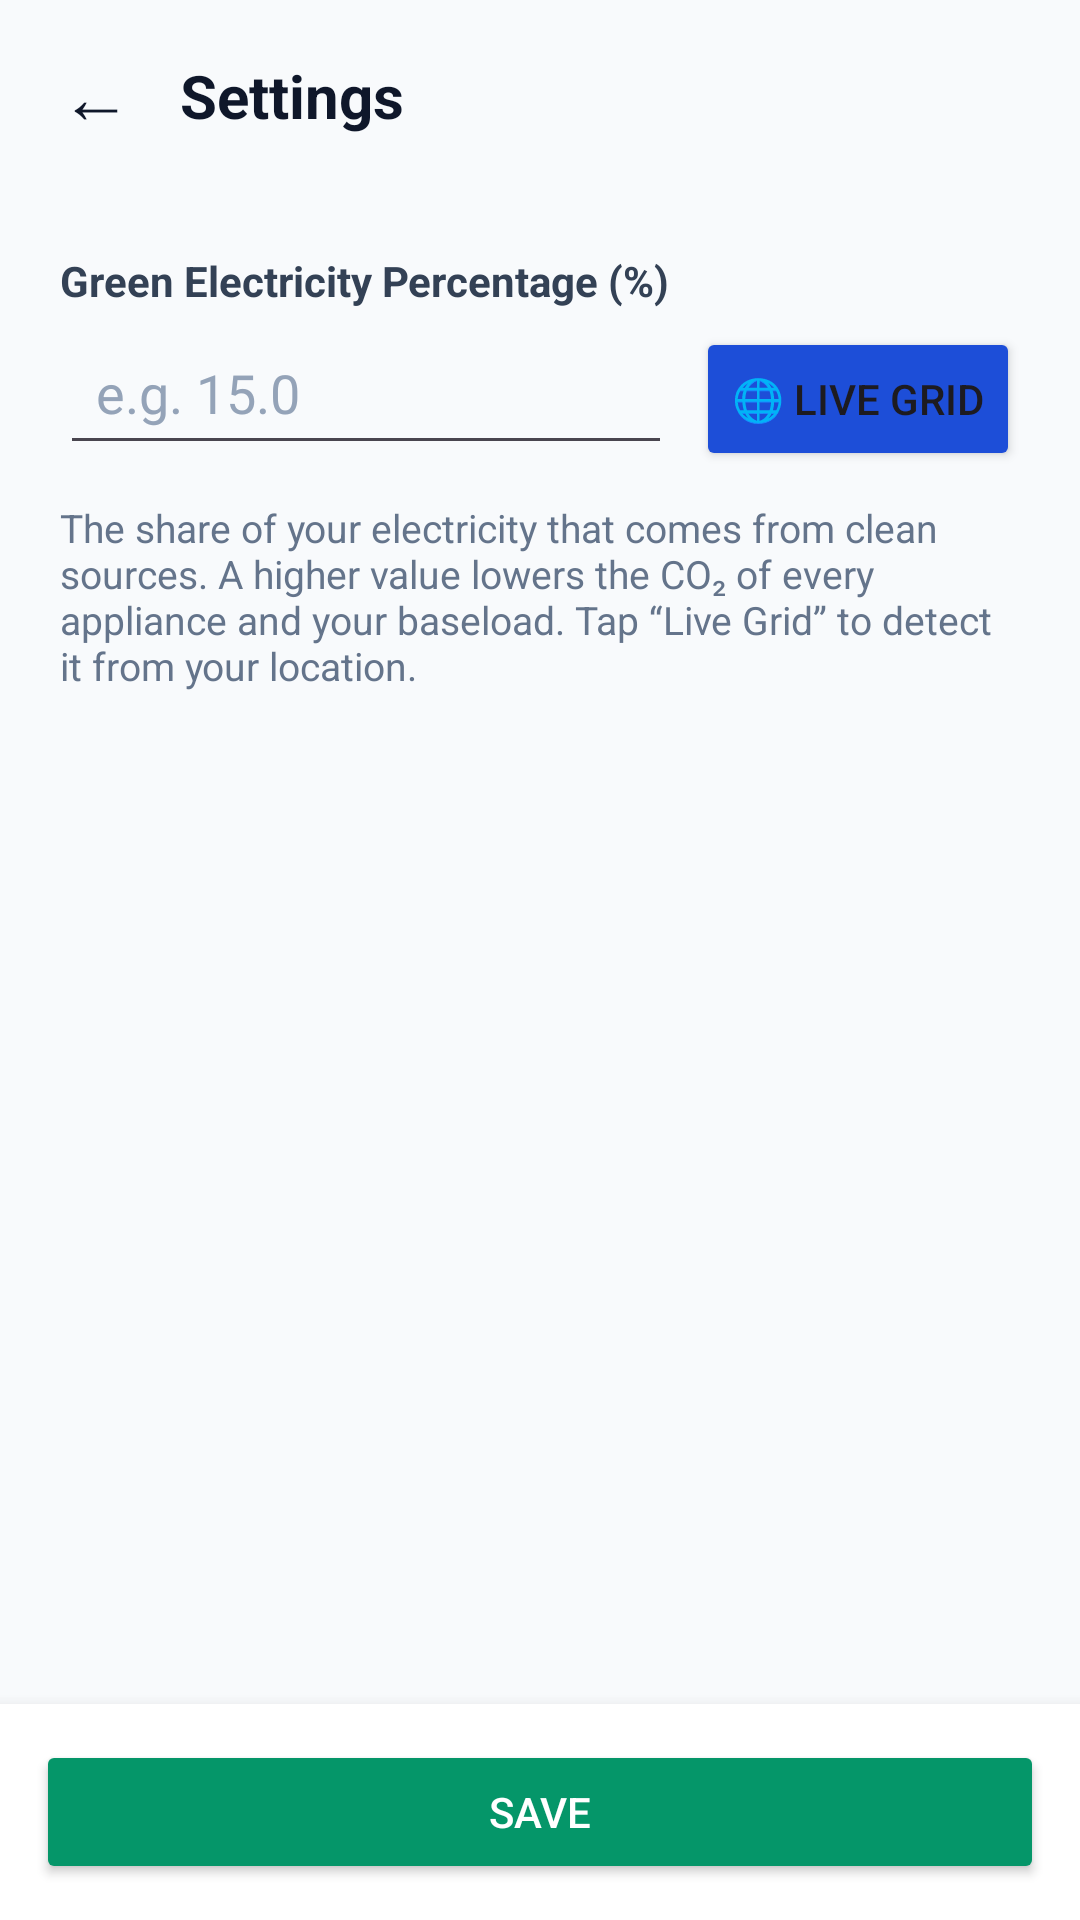

The Android layout XML behind this screen, and the referenced resources:
<!-- AndroidManifest.xml: application theme Theme.CarbonWise -->
<!-- res/layout/activity_settings_green.xml -->
<?xml version="1.0" encoding="utf-8"?>
<LinearLayout xmlns:android="http://schemas.android.com/apk/res/android"
    xmlns:tools="http://schemas.android.com/tools"
    android:layout_width="match_parent"
    android:layout_height="match_parent"
    android:background="#F8FAFC"
    android:orientation="vertical"
    tools:ignore="HardcodedText,ButtonStyle,TextContrastCheck">

    <include
        layout="@layout/include_settings_header"
        android:layout_width="match_parent"
        android:layout_height="wrap_content" />

    <ScrollView
        android:layout_width="match_parent"
        android:layout_height="0dp"
        android:layout_weight="1"
        android:fillViewport="true">

        <LinearLayout
            android:layout_width="match_parent"
            android:layout_height="wrap_content"
            android:orientation="vertical"
            android:padding="20dp">

            <TextView
                android:layout_width="match_parent"
                android:layout_height="wrap_content"
                android:text="Green Electricity Percentage (%)"
                android:textColor="#334155"
                android:textSize="14sp"
                android:textStyle="bold" />

            <LinearLayout
                android:layout_width="match_parent"
                android:layout_height="wrap_content"
                android:layout_marginTop="4dp"
                android:orientation="horizontal">

                <EditText
                    android:id="@+id/etGreenPercent"
                    android:layout_width="0dp"
                    android:layout_height="48dp"
                    android:layout_weight="1"
                    android:hint="e.g. 15.0"
                    android:inputType="numberDecimal"
                    android:padding="12dp"
                    android:textColor="#0F172A"
                    android:textColorHint="#94A3B8" />

                <Button
                    android:id="@+id/btnAutoDetectGrid"
                    android:layout_width="wrap_content"
                    android:layout_height="48dp"
                    android:layout_marginStart="8dp"
                    android:backgroundTint="#1D4ED8"
                    android:text="🌐 Live Grid" />
            </LinearLayout>

            <TextView
                android:layout_width="match_parent"
                android:layout_height="wrap_content"
                android:layout_marginTop="12dp"
                android:text="The share of your electricity that comes from clean sources. A higher value lowers the CO₂ of every appliance and your baseload. Tap “Live Grid” to detect it from your location."
                android:textColor="#64748B"
                android:textSize="13sp" />
        </LinearLayout>
    </ScrollView>

    <LinearLayout
        android:layout_width="match_parent"
        android:layout_height="wrap_content"
        android:background="#FFFFFF"
        android:elevation="8dp"
        android:orientation="vertical"
        android:padding="12dp">

        <Button
            android:id="@+id/btnSave"
            android:layout_width="match_parent"
            android:layout_height="48dp"
            android:backgroundTint="#059669"
            android:text="Save"
            android:textColor="#FFFFFF" />
    </LinearLayout>
</LinearLayout>
<!-- res/layout/include_settings_header.xml (included above) -->
<?xml version="1.0" encoding="utf-8"?>
<LinearLayout xmlns:android="http://schemas.android.com/apk/res/android"
    xmlns:tools="http://schemas.android.com/tools"
    android:layout_width="match_parent"
    android:layout_height="wrap_content"
    android:background="#F8FAFC"
    android:gravity="center_vertical"
    android:orientation="horizontal"
    android:paddingHorizontal="8dp"
    android:paddingVertical="8dp"
    tools:ignore="HardcodedText">

    <TextView
        android:id="@+id/btnSettingsBack"
        android:layout_width="48dp"
        android:layout_height="48dp"
        android:background="?attr/selectableItemBackgroundBorderless"
        android:clickable="true"
        android:contentDescription="Back"
        android:focusable="true"
        android:gravity="center"
        android:text="←"
        android:textColor="#0F172A"
        android:textSize="24sp" />

    <TextView
        android:id="@+id/tvScreenTitle"
        android:layout_width="0dp"
        android:layout_height="wrap_content"
        android:layout_marginStart="4dp"
        android:layout_weight="1"
        android:singleLine="true"
        android:text="Settings"
        android:textColor="#0F172A"
        android:textSize="20sp"
        android:textStyle="bold" />
</LinearLayout>
<!-- resources referenced by this layout -->
<resources>
  <style name="Theme.CarbonWise" parent="Base.Theme.CarbonWise" />
  <style name="Base.Theme.CarbonWise" parent="Theme.Material3.DayNight.NoActionBar">
          
          <item name="colorPrimary">@color/primary_blue</item>
          <item name="colorOnPrimary">@color/white</item>
          <item name="colorPrimaryVariant">@color/primary_dark_blue</item>
          <item name="colorSecondary">@color/blue_accent</item>
  
          
          <item name="android:statusBarColor">@color/primary_dark_blue</item>
          <item name="android:windowLightStatusBar">false</item>
      </style>
  <color name="primary_blue">#1976D2</color>
  <color name="white">#FFFFFF</color>
  <color name="primary_dark_blue">#0D47A1</color>
  <color name="blue_accent">#0288D1</color>
</resources>
